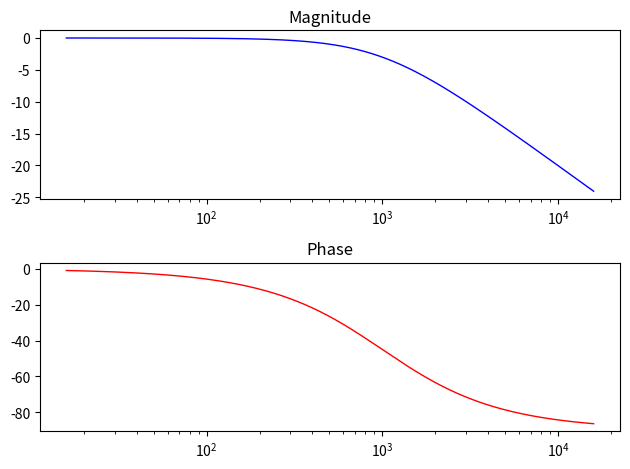
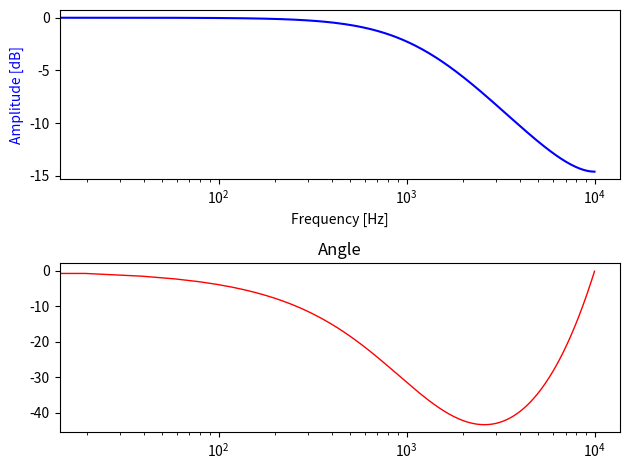

These charts were generated, in order, by the following Python code:
# -*- coding: utf-8 -*-
#usar python3
import numpy as np
import matplotlib.pyplot as plt
from sympy import pi
from scipy.signal import lti, bode, cont2discrete, freqz


"""
	Caracterizacion circuito RC
	Analogica y Digital
"""

#Caracteristica del circuito
R = 159.23
C = 1e-6

#Desde aca utilizo ceros y polos que entrego sympy
num = [6280.22]				#esto es b0 s^1 y b1 s^0 (orden descendente)
den = [1, 6280.22]				#esto es a0 s^1 y a1 s^0

planta = lti(num, den)

print ('Ceros')
print (planta.zeros)

print ('Polos')
print (planta.poles)

freq = np.arange(100, 1e5, 1)

w, mag, phase = bode(planta, freq)
# wc, magc, phasec = bode(control, freq)
# wo, mago, phaseo = bode(openl, freq)

fig, (ax1, ax2) = plt.subplots(2,1)
ax1.semilogx (w/6.28, mag, 'b-', linewidth="1")
ax1.set_title('Magnitude')

ax2.semilogx (w/6.28, phase, 'r-', linewidth="1")
ax2.set_title('Phase')

plt.tight_layout()
plt.show(block=False)

### Desde aca sistema Digital
### Convierto Forward Euler
Fsampling = 20000
Tsampling = 1 / Fsampling
num_d1, den_d1, td = cont2discrete((planta.num, planta.den), Tsampling, method='euler')
# num_d1, den_d1, td = cont2discrete((planta.num, planta.den), Tsampling, method='zoh')
# num_d1, den_d1, td = cont2discrete((planta.num, planta.den), Tsampling, method='backward_diff')
# num_d1, den_d1, td = cont2discrete((planta.num, planta.den), Tsampling, method='bilinear')
print ('Numerador Digital sys 1')
print (num_d1)
print ('Denominador Digital sys 1')
print (den_d1)

planta_d = lti(num_d1, den_d1)

print ('Ceros Digitales')
print (planta_d.zeros)

print ('Polos Digitales')
print (planta_d.poles)

# en frecuencia
# w, h = freqz(num_d, den_d,worN=np.logspace(0, 4, 1000))
w, h = freqz(planta_d.num, planta_d.den)
fig, (ax1, ax2) = plt.subplots(2,1)

ax1.semilogx(w/(2*pi)*Fsampling, 20 * np.log10(abs(h)), 'b')
ax1.set_ylabel('Amplitude [dB]', color='b')
ax1.set_xlabel('Frequency [Hz]')

angles = np.unwrap(np.angle(h))
ax2.semilogx (w/(2*pi)*Fsampling, angles*180/pi, 'r-', linewidth="1")
ax2.set_title('Angle')

plt.tight_layout()
plt.show()









#
#
# ### Desde aca hago pruebas temporales
# t = np.linspace(0, 0.1, num=2000)
# t, y = step2(planta, T=t)
#
# fig.clear()
# fig, ax = plt.subplots()
# ax.set_title('Respuesta escalon solo planta')
# ax.set_ylabel('Corriente')
# ax.set_xlabel('Tiempo [s]')
# ax.grid()
# ax.plot(t, y)
#
#
# plt.tight_layout()
# plt.show()
#
#
#
#
# #respuesta escalon
# t = np.arange (0, 0.1, td)
# tout, yout = dstep([num_d1, den_d1, td], t=t)
# yout1 = np.transpose(yout)
# yout0 = yout1[0]
# yout = yout0[:tout.size]
#
#
# plt.figure(1)
# plt.clf()
# plt.title('digital Step Response')
#
# # print (yout)
# plt.stem(tout,yout)
# plt.show()
#
# ###otro mas ajustado
# num_d2 = [0.091, 0.091]
# den_d2 = [1, -0.8861]
#
# print ('Numerador Digital sys 2')
# print (num_d2)
# print ('Denominador Digital sys 2')
# print (den_d2)
#
# tout, yout = dstep([num_d2, den_d2, td], t=t)
# yout1 = np.transpose(yout)
# yout0 = yout1[0]
# yout = yout0[:tout.size]
#
#
# plt.figure(1)
# plt.clf()
# plt.title('digital Step Response')
#
# # print (yout)
# plt.stem(tout,yout)
# plt.show()
#
# # en frecuencia
# # w, h = freqz(num_d, den_d,worN=np.logspace(0, 4, 1000))
# w, h = freqz(num_d2, den_d2)
# fig, (ax1, ax2) = plt.subplots(2,1)
#
# ax1.semilogx(w/6.28*1500, 20 * np.log10(abs(h)), 'b')
# ax1.set_ylabel('Amplitude [dB]', color='b')
# ax1.set_xlabel('Frequency [Hz]')
#
# angles = np.unwrap(np.angle(h))
# ax2.semilogx (w/6.28*1500, angles*180/3.1415, 'r-', linewidth="1")
# ax2.set_title('Angle')
#
# plt.tight_layout()
# plt.show()
#
# # en frecuencia segundo funcion transferencia dgital
# # w, h = freqz(num_d, den_d,worN=np.logspace(0, 4, 1000))
# num_d1 = [0.174, 0]
# den_d1 = [-0.885, 1]
# w, h = freqz(num_d1, den_d1)
# fig, (ax1, ax2) = plt.subplots(2,1)
#
# ax1.semilogx(w/6.28*1500, 20 * np.log10(abs(h)), 'b')
# ax1.set_ylabel('Amplitude [dB]', color='b')
# ax1.set_xlabel('Frequency [Hz]')
#
# angles = np.unwrap(np.angle(h))
# ax2.semilogx (w/6.28*1500, angles*180/3.1415, 'r-', linewidth="1")
# ax2.set_title('Angle')
#
# plt.tight_layout()
# plt.show()
